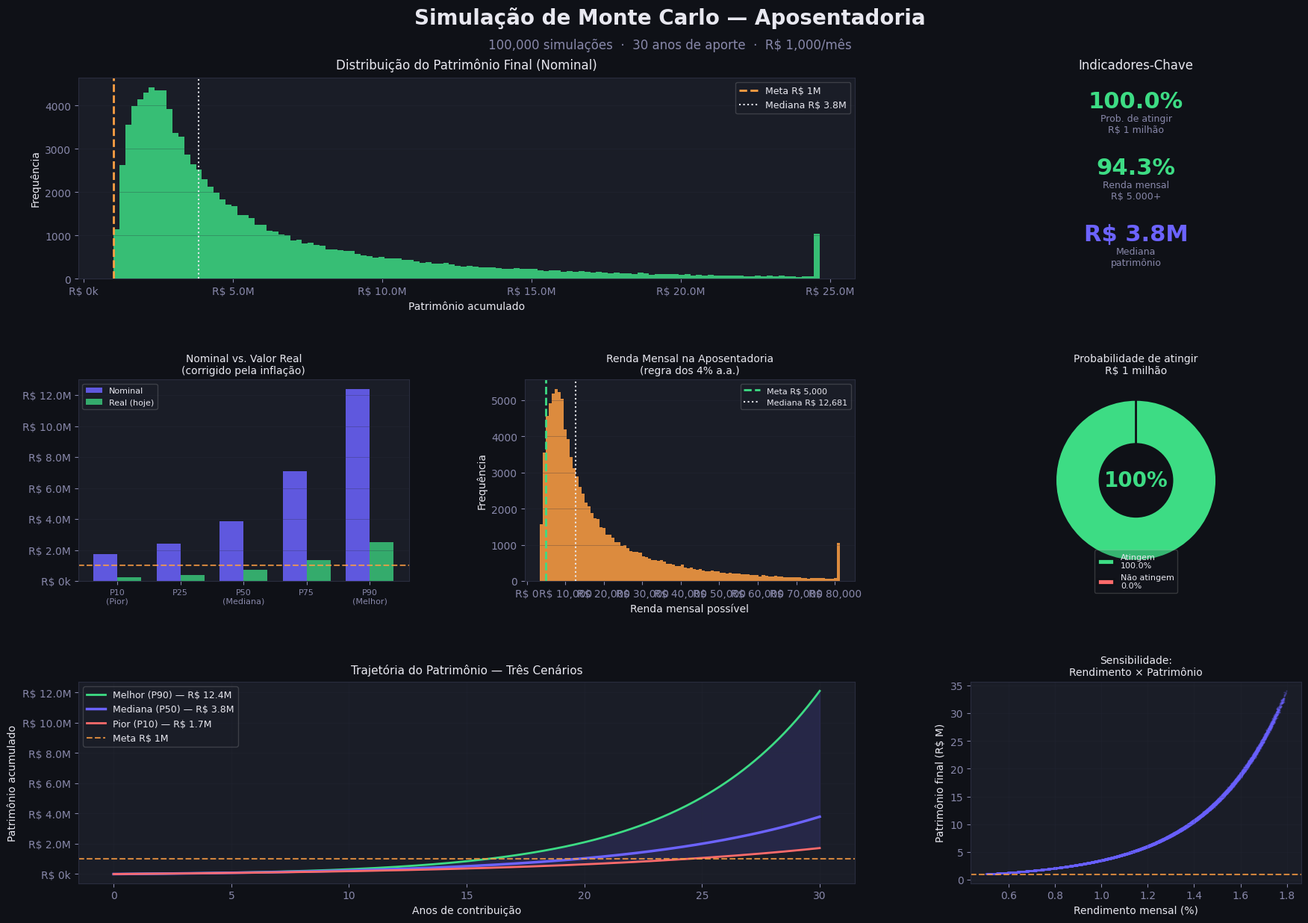

The script that saved this image: (Note: this script raises an exception after producing the figure.)
"""
Simulação de Monte Carlo — Aposentadoria

Trabalho de Pesquisa Operacional — Jhessica

Cenário: plano de acumulação financeira de 30 anos (360 meses) para aposentadoria.
O patrimônio final e a renda gerada dependem de três variáveis incertas:

    Rendimento mensal dos investimentos -> distribuição triangular
    Inflação anual (poder de compra)    -> distribuição uniforme
    Variação do aporte mensal humano   -> distribuição uniforme (±20%)

Patrimônio Final (R$) = Somatório corrigido dos aportes mensais + juros compostos

São rodadas 100.000 simulações para estimar o patrimônio mais provável,
a probabilidade de atingir a meta de R$ 1 milhão e a renda mensal real estimada.
"""

import numpy as np
import matplotlib.pyplot as plt
import matplotlib.gridspec as gridspec
from matplotlib.ticker import FuncFormatter
import warnings
warnings.filterwarnings("ignore")

# ─────────────────────────────────────────
#  PARÂMETROS BASE
# ─────────────────────────────────────────
np.random.seed(42)

N_SIMULACOES      = 100_000   
ANOS_CONTRIBUICAO = 30      
MESES             = ANOS_CONTRIBUICAO * 12
APORTE_MENSAL     = 1_000   
META_PATRIMONIO   = 1_000_000 
RENDA_DESEJADA_MES = 5_000    # R$ renda mensal desejada na aposentadoria

# Distribuições das variáveis aleatórias
# Rendimento mensal bruto — triangular (mín, moda, máx)
REND_MIN  = 0.005   # 0.5% ao mês
REND_MODA = 0.009   # 0.9% ao mês (CDI/Tesouro realista)
REND_MAX  = 0.018   # 1.8% ao mês (cenário otimista)

# Inflação anual — uniforme
INF_MIN = 0.03   # 3% a.a.
INF_MAX = 0.09   # 9% a.a.

# ─────────────────────────────────────────
#  GERAÇÃO DAS VARIÁVEIS ALEATÓRIAS
# ─────────────────────────────────────────
# 100k rendimentos mensais (triangular)
rendimentos = np.random.triangular(REND_MIN, REND_MODA, REND_MAX, N_SIMULACOES)

# 100k inflações anuais (uniforme) → convertida para mensal
inflacoes_anuais = np.random.uniform(INF_MIN, INF_MAX, N_SIMULACOES)
inflacoes_mensais = (1 + inflacoes_anuais) ** (1/12) - 1

# Variação do aporte ao longo do tempo (±20% de aleatoriedade humana)
# Simula meses com aportes menores ou maiores
variacao_aporte = np.random.uniform(0.80, 1.20, (N_SIMULACOES, MESES))

# ─────────────────────────────────────────
#  SIMULAÇÃO PRINCIPAL
# ─────────────────────────────────────────
patrimonios_finais  = np.zeros(N_SIMULACOES)
patrimonios_reais   = np.zeros(N_SIMULACOES)  # corrigido pela inflação
rendas_mensais      = np.zeros(N_SIMULACOES)

for i in range(N_SIMULACOES):
    r   = rendimentos[i]       # rendimento mensal desta simulação
    inf = inflacoes_mensais[i] # inflação mensal desta simulação
    
    patrimonio = 0.0
    for m in range(MESES):
        aporte = APORTE_MENSAL * variacao_aporte[i, m]
        patrimonio = patrimonio * (1 + r) + aporte
    
    # Patrimônio nominal
    patrimonios_finais[i] = patrimonio
    
    # Patrimônio em valor real (poder de compra de hoje)
    fator_inflacao = (1 + inf) ** MESES
    patrimonios_reais[i] = patrimonio / fator_inflacao
    
    # Renda mensal possível (regra dos 4% ao ano = 0.33% ao mês)
    rendas_mensais[i] = patrimonio * 0.0033

# ─────────────────────────────────────────
#  MÉTRICAS
# ─────────────────────────────────────────
atingiram_meta   = np.sum(patrimonios_finais >= META_PATRIMONIO)
prob_meta        = atingiram_meta / N_SIMULACOES * 100

atingiram_renda  = np.sum(rendas_mensais >= RENDA_DESEJADA_MES)
prob_renda       = atingiram_renda / N_SIMULACOES * 100

p10  = np.percentile(patrimonios_finais, 10)
p25  = np.percentile(patrimonios_finais, 25)
p50  = np.percentile(patrimonios_finais, 50)
p75  = np.percentile(patrimonios_finais, 75)
p90  = np.percentile(patrimonios_finais, 90)
media = np.mean(patrimonios_finais)

p10r = np.percentile(patrimonios_reais, 10)
p50r = np.percentile(patrimonios_reais, 50)
p90r = np.percentile(patrimonios_reais, 90)

print("=" * 55)
print("  SIMULAÇÃO DE MONTE CARLO — APOSENTADORIA")
print(f"  {N_SIMULACOES:,} simulações | {ANOS_CONTRIBUICAO} anos | R$ {APORTE_MENSAL:,}/mês")
print("=" * 55)
print(f"\n  PATRIMÔNIO NOMINAL ao final de {ANOS_CONTRIBUICAO} anos:")
print(f"    Pior caso  (P10):  R$ {p10:>14,.2f}")
print(f"    Quartil    (P25):  R$ {p25:>14,.2f}")
print(f"    Mediana    (P50):  R$ {p50:>14,.2f}")
print(f"    Média:             R$ {media:>14,.2f}")
print(f"    Quartil    (P75):  R$ {p75:>14,.2f}")
print(f"    Melhor caso(P90):  R$ {p90:>14,.2f}")
print(f"\n  PATRIMÔNIO REAL (poder de compra atual):")
print(f"    Pior caso  (P10):  R$ {p10r:>14,.2f}")
print(f"    Mediana    (P50):  R$ {p50r:>14,.2f}")
print(f"    Melhor caso(P90):  R$ {p90r:>14,.2f}")
print(f"\n  META DE R$ {META_PATRIMONIO:,.0f}:")
print(f"    Probabilidade de atingir: {prob_meta:.1f}%")
print(f"\n  RENDA MENSAL de R$ {RENDA_DESEJADA_MES:,.0f}:")
print(f"    Probabilidade de atingir: {prob_renda:.1f}%")
print("=" * 55)

# ─────────────────────────────────────────
#  GRÁFICOS
# ─────────────────────────────────────────
DARK_BG    = "#0f1117"
CARD_BG    = "#1a1d27"
ACCENT     = "#6C63FF"    # violeta
GREEN      = "#3DDC84"    # verde sucesso
ORANGE     = "#FF9F43"    # laranja alerta
RED        = "#FF6B6B"    # vermelho risco
TEXT       = "#E8E8F0"
MUTED      = "#8888AA"
GRID       = "#2a2d3e"

fmt_reais = FuncFormatter(lambda x, _: f"R$ {x/1e6:.1f}M" if x >= 1e6 else f"R$ {x/1e3:.0f}k")

plt.rcParams.update({
    "figure.facecolor": DARK_BG,
    "axes.facecolor":   CARD_BG,
    "axes.edgecolor":   GRID,
    "axes.labelcolor":  TEXT,
    "xtick.color":      MUTED,
    "ytick.color":      MUTED,
    "text.color":       TEXT,
    "grid.color":       GRID,
    "grid.linewidth":   0.5,
    "font.family":      "DejaVu Sans",
})

fig = plt.figure(figsize=(18, 13), facecolor=DARK_BG)
gs  = gridspec.GridSpec(3, 3, figure=fig, hspace=0.50, wspace=0.35,
                        left=0.06, right=0.97, top=0.90, bottom=0.07)

# ── Título ──────────────────────────────
fig.text(0.5, 0.955, "Simulação de Monte Carlo — Aposentadoria",
         ha="center", fontsize=20, fontweight="bold", color=TEXT)
fig.text(0.5, 0.930,
         f"{N_SIMULACOES:,} simulações  ·  {ANOS_CONTRIBUICAO} anos de aporte  ·  R$ {APORTE_MENSAL:,}/mês",
         ha="center", fontsize=12, color=MUTED)

# ── 1. Histograma patrimônio nominal ────
ax1 = fig.add_subplot(gs[0, :2])
vals_clip = np.clip(patrimonios_finais, 0, np.percentile(patrimonios_finais, 99))
n, bins, patches = ax1.hist(vals_clip, bins=120, color=ACCENT, alpha=0.85, edgecolor="none")

# Colorir barras por zona
for patch, left in zip(patches, bins[:-1]):
    if left < META_PATRIMONIO:
        patch.set_facecolor(RED)
        patch.set_alpha(0.7)
    else:
        patch.set_facecolor(GREEN)
        patch.set_alpha(0.85)

ax1.axvline(META_PATRIMONIO, color=ORANGE, lw=2, ls="--", label=f"Meta R$ {META_PATRIMONIO/1e6:.0f}M")
ax1.axvline(p50, color=TEXT, lw=1.5, ls=":", label=f"Mediana {fmt_reais(p50, None)}")
ax1.xaxis.set_major_formatter(fmt_reais)
ax1.set_title("Distribuição do Patrimônio Final (Nominal)", color=TEXT, fontsize=12, pad=8)
ax1.set_xlabel("Patrimônio acumulado")
ax1.set_ylabel("Frequência")
ax1.legend(fontsize=9, framealpha=0.2)
ax1.grid(axis="y", alpha=0.4)

# ── 2. KPI cards ────────────────────────
ax2 = fig.add_subplot(gs[0, 2])
ax2.axis("off")
kpis = [
    ("Prob. de atingir\nR$ 1 milhão", f"{prob_meta:.1f}%", GREEN if prob_meta > 50 else ORANGE),
    ("Renda mensal\nR$ 5.000+", f"{prob_renda:.1f}%", GREEN if prob_renda > 50 else ORANGE),
    ("Mediana\npatrimônio", fmt_reais(p50, None), ACCENT),
]
for idx, (label, valor, cor) in enumerate(kpis):
    y = 0.78 - idx * 0.33
    ax2.text(0.5, y + 0.10, valor, ha="center", va="center",
             fontsize=22, fontweight="bold", color=cor,
             transform=ax2.transAxes)
    ax2.text(0.5, y - 0.01, label, ha="center", va="center",
             fontsize=9, color=MUTED, transform=ax2.transAxes)

ax2.set_title("Indicadores-Chave", color=TEXT, fontsize=12, pad=8)

# ── 3. Percentis nominal vs real ────────
ax3 = fig.add_subplot(gs[1, 0])
cenarios = ["P10\n(Pior)", "P25", "P50\n(Mediana)", "P75", "P90\n(Melhor)"]
vals_nom = [p10, p25, p50, p75, p90]
vals_rea = [np.percentile(patrimonios_reais, p) for p in [10, 25, 50, 75, 90]]
x = np.arange(len(cenarios))
w = 0.38
bars1 = ax3.bar(x - w/2, vals_nom, w, color=ACCENT, alpha=0.85, label="Nominal")
bars2 = ax3.bar(x + w/2, vals_rea, w, color=GREEN,  alpha=0.75, label="Real (hoje)")
ax3.axhline(META_PATRIMONIO, color=ORANGE, lw=1.5, ls="--", alpha=0.8)
ax3.set_xticks(x); ax3.set_xticklabels(cenarios, fontsize=8)
ax3.yaxis.set_major_formatter(fmt_reais)
ax3.set_title("Nominal vs. Valor Real\n(corrigido pela inflação)", color=TEXT, fontsize=10, pad=6)
ax3.legend(fontsize=8, framealpha=0.2)
ax3.grid(axis="y", alpha=0.4)

# ── 4. Distribuição da renda mensal ─────
ax4 = fig.add_subplot(gs[1, 1])
renda_clip = np.clip(rendas_mensais, 0, np.percentile(rendas_mensais, 99))
ax4.hist(renda_clip, bins=100, color=ORANGE, alpha=0.85, edgecolor="none")
ax4.axvline(RENDA_DESEJADA_MES, color=GREEN, lw=2, ls="--",
            label=f"Meta R$ {RENDA_DESEJADA_MES:,.0f}")
ax4.axvline(np.median(rendas_mensais), color=TEXT, lw=1.5, ls=":",
            label=f"Mediana R$ {np.median(rendas_mensais):,.0f}")
ax4.xaxis.set_major_formatter(FuncFormatter(lambda x, _: f"R$ {x:,.0f}"))
ax4.set_title("Renda Mensal na Aposentadoria\n(regra dos 4% a.a.)", color=TEXT, fontsize=10, pad=6)
ax4.set_xlabel("Renda mensal possível")
ax4.set_ylabel("Frequência")
ax4.legend(fontsize=8, framealpha=0.2)
ax4.grid(axis="y", alpha=0.4)

# ── 5. Pizza / prob de atingir meta ─────
ax5 = fig.add_subplot(gs[1, 2])
sizes  = [prob_meta, 100 - prob_meta]
colors = [GREEN, RED]
labels = [f"Atingem\n{prob_meta:.1f}%", f"Não atingem\n{100-prob_meta:.1f}%"]
wedges, texts = ax5.pie(sizes, colors=colors, startangle=90,
                         wedgeprops=dict(width=0.55, edgecolor=DARK_BG, linewidth=2))
ax5.text(0, 0, f"{prob_meta:.0f}%", ha="center", va="center",
         fontsize=20, fontweight="bold", color=GREEN)
ax5.legend(wedges, labels, loc="lower center", fontsize=8,
           bbox_to_anchor=(0.5, -0.08), framealpha=0.2)
ax5.set_title(f"Probabilidade de atingir\nR$ {META_PATRIMONIO/1e6:.0f} milhão", color=TEXT, fontsize=10, pad=6)

# ── 6. Evolução por cenário (trajetória) ─
ax6 = fig.add_subplot(gs[2, :2])

# Seleciona 3 simulações representativas dos percentis
def simular_trajetoria(rend, inf_men):
    pat = 0.0
    traj = [0.0]
    for m in range(MESES):
        aporte = APORTE_MENSAL
        pat = pat * (1 + rend) + aporte
        traj.append(pat)
    return traj

# P10, P50, P90
idx_p10 = np.argmin(np.abs(patrimonios_finais - p10))
idx_p50 = np.argmin(np.abs(patrimonios_finais - p50))
idx_p90 = np.argmin(np.abs(patrimonios_finais - p90))

traj_p10 = simular_trajetoria(rendimentos[idx_p10], inflacoes_mensais[idx_p10])
traj_p50 = simular_trajetoria(rendimentos[idx_p50], inflacoes_mensais[idx_p50])
traj_p90 = simular_trajetoria(rendimentos[idx_p90], inflacoes_mensais[idx_p90])

meses_eixo = np.arange(MESES + 1)
anos_eixo  = meses_eixo / 12

ax6.fill_between(anos_eixo, traj_p10, traj_p90, alpha=0.15, color=ACCENT)
ax6.plot(anos_eixo, traj_p90, color=GREEN,  lw=2,   label=f"Melhor (P90) — {fmt_reais(p90, None)}")
ax6.plot(anos_eixo, traj_p50, color=ACCENT, lw=2.5, label=f"Mediana (P50) — {fmt_reais(p50, None)}")
ax6.plot(anos_eixo, traj_p10, color=RED,    lw=2,   label=f"Pior (P10) — {fmt_reais(p10, None)}")
ax6.axhline(META_PATRIMONIO, color=ORANGE, lw=1.5, ls="--", alpha=0.8, label="Meta R$ 1M")
ax6.yaxis.set_major_formatter(fmt_reais)
ax6.set_xlabel("Anos de contribuição")
ax6.set_ylabel("Patrimônio acumulado")
ax6.set_title("Trajetória do Patrimônio — Três Cenários", color=TEXT, fontsize=11, pad=8)
ax6.legend(fontsize=9, framealpha=0.2)
ax6.grid(alpha=0.3)

# ── 7. Sensibilidade: rend x patrimônio ─
ax7 = fig.add_subplot(gs[2, 2])
scatter_x = rendimentos * 100
scatter_y = patrimonios_finais / 1e6
ax7.scatter(scatter_x, scatter_y, s=0.3, alpha=0.3, color=ACCENT)
ax7.axhline(META_PATRIMONIO / 1e6, color=ORANGE, lw=1.5, ls="--", alpha=0.8)
ax7.set_xlabel("Rendimento mensal (%)")
ax7.set_ylabel("Patrimônio final (R$ M)")
ax7.set_title("Sensibilidade:\nRendimento × Patrimônio", color=TEXT, fontsize=10, pad=6)
ax7.grid(alpha=0.3)

plt.savefig("/mnt/user-data/outputs/simulacao_monte_carlo_aposentadoria.png",
            dpi=160, bbox_inches="tight", facecolor=DARK_BG)
print("\nGráfico salvo!")
